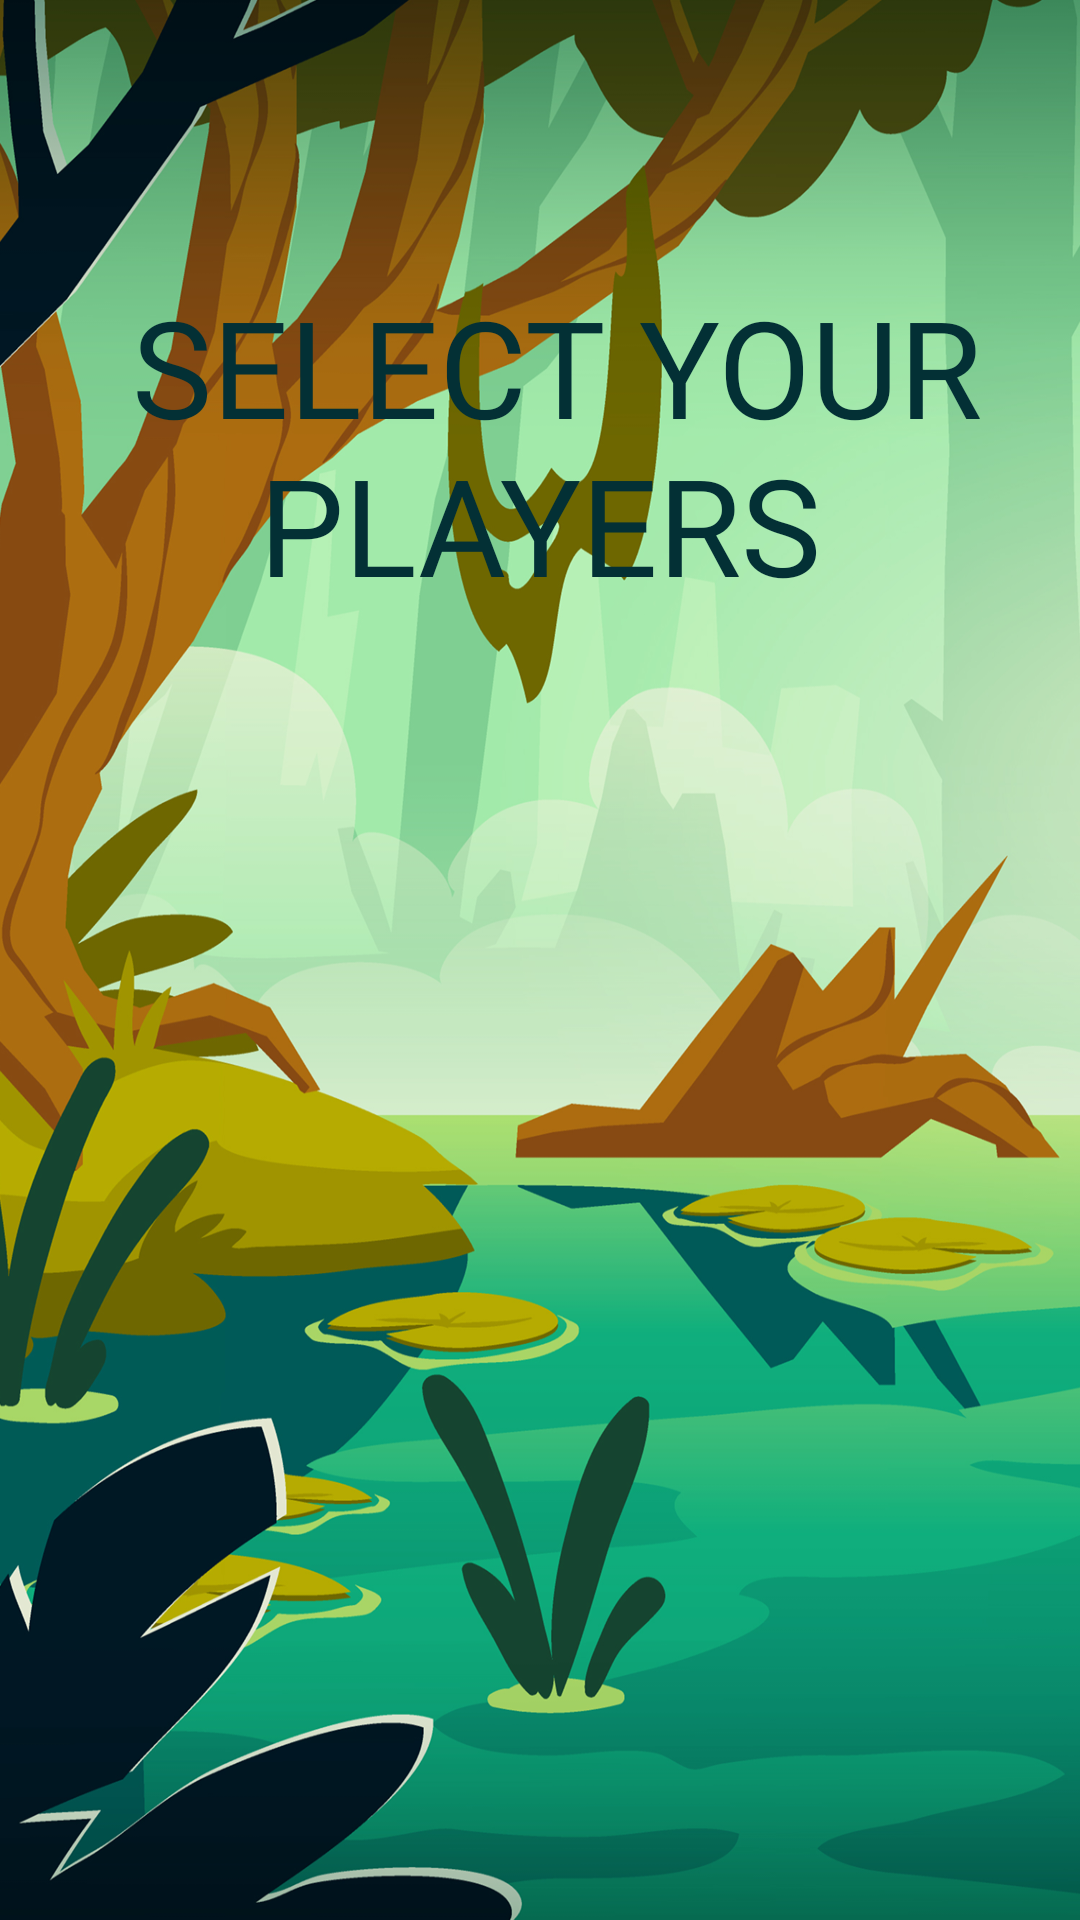

Layout XML and referenced resources for this Android screen:
<!-- AndroidManifest.xml: application theme AppTheme -->
<!-- res/layout/activity_slect_players.xml -->
<?xml version="1.0" encoding="utf-8"?>
<androidx.constraintlayout.widget.ConstraintLayout xmlns:android="http://schemas.android.com/apk/res/android"
    xmlns:app="http://schemas.android.com/apk/res-auto"
    xmlns:tools="http://schemas.android.com/tools"
    android:layout_width="match_parent"
    android:layout_height="match_parent"
    android:background="@drawable/background"
    tools:context=".Ui.SlectPlayersActivity">

    <ImageView
        android:id="@+id/btGo"
        android:layout_width="100dp"
        android:layout_height="100dp"
        android:visibility="gone"
        android:src="@drawable/arrow_button"
        app:layout_constraintBottom_toBottomOf="@+id/sup4"
        app:layout_constraintEnd_toStartOf="@+id/sup4"
        app:layout_constraintStart_toEndOf="@+id/sup3"
        app:layout_constraintTop_toTopOf="@+id/sup4" />

    <ImageView
        android:id="@+id/sup1"
        android:layout_width="90dp"
        android:layout_height="85dp"
        android:layout_marginStart="52dp"
        android:layout_marginTop="48dp"
        app:layout_constraintStart_toStartOf="parent"
        app:layout_constraintTop_toTopOf="parent" />

    <ImageView
        android:id="@+id/sup3"
        android:layout_width="90dp"
        android:layout_height="85dp"
        android:layout_marginStart="56dp"
        app:layout_constraintStart_toStartOf="parent"
        app:layout_constraintTop_toBottomOf="@+id/tvname1" />

    <ImageView
        android:id="@+id/sup4"
        android:layout_width="90dp"
        android:layout_height="85dp"
        android:layout_marginTop="8dp"
        android:layout_marginEnd="52dp"
        app:layout_constraintEnd_toEndOf="parent"
        app:layout_constraintTop_toBottomOf="@+id/tvname2" />

    <TextView
        android:id="@+id/tvname1"
        android:layout_width="161dp"
        android:layout_height="61dp"
        android:background="@drawable/wood"
        android:fontFamily="@font/font"
        android:gravity="center"
        android:textColor="#EDEEEF"
        android:textSize="18sp"
        android:visibility="invisible"
        app:layout_constraintEnd_toEndOf="@+id/sup1"
        app:layout_constraintStart_toStartOf="@+id/sup1"
        app:layout_constraintTop_toBottomOf="@+id/sup1" />

    <TextView
        android:id="@+id/tvname2"
        android:layout_width="161dp"
        android:layout_height="61dp"
        android:background="@drawable/wood"
        android:fontFamily="@font/font"
        android:gravity="center"
        android:textColor="#EDEEEF"
        android:textSize="18sp"
        android:visibility="invisible"
        app:layout_constraintEnd_toEndOf="@+id/sup2"
        app:layout_constraintStart_toStartOf="@+id/sup2"
        app:layout_constraintTop_toBottomOf="@+id/sup2" />

    <TextView
        android:id="@+id/tvname4"
        android:layout_width="161dp"
        android:layout_height="61dp"
        android:background="@drawable/wood"
        android:fontFamily="@font/font"
        android:gravity="center"
        android:textColor="#EDEEEF"
        android:textSize="18sp"
        android:visibility="invisible"
        app:layout_constraintEnd_toEndOf="@+id/sup2"
        app:layout_constraintStart_toStartOf="@+id/sup2"
        app:layout_constraintTop_toBottomOf="@+id/sup4" />

    <TextView
        android:id="@+id/tvname3"
        android:layout_width="161dp"
        android:layout_height="61dp"
        android:background="@drawable/wood"
        android:fontFamily="@font/font"
        android:gravity="center"
        android:textColor="#EDEEEF"
        android:textSize="18sp"
        android:visibility="invisible"
        app:layout_constraintEnd_toEndOf="@+id/sup1"
        app:layout_constraintHorizontal_bias="0.492"
        app:layout_constraintStart_toStartOf="@+id/sup1"
        app:layout_constraintTop_toBottomOf="@+id/sup3" />

    <TextView
        android:id="@+id/tvSuggestion"
        android:layout_width="match_parent"
        android:layout_height="wrap_content"
        android:layout_marginTop="92dp"
        android:fontFamily="@font/font"
        android:gravity="center"
        android:text=" SELECT YOUR PLAYERS"
        android:textColor="#033035"
        android:textSize="45dp"
        app:layout_constraintEnd_toEndOf="parent"
        app:layout_constraintHorizontal_bias="0.0"
        app:layout_constraintStart_toStartOf="parent"
        app:layout_constraintTop_toTopOf="parent" />

    <ImageView
        android:id="@+id/sup2"
        android:layout_width="90dp"
        android:layout_height="85dp"
        android:layout_marginTop="48dp"
        android:layout_marginEnd="56dp"

        app:layout_constraintEnd_toEndOf="parent"
        app:layout_constraintTop_toTopOf="parent" />

    <GridView
        android:id="@+id/gridview"
        android:layout_width="match_parent"
        android:layout_height="367dp"
        android:background="@android:color/transparent"
        android:columnWidth="45dp"
        android:numColumns="3"
        android:padding="12dp"
        app:layout_constraintBottom_toBottomOf="parent"
        app:layout_constraintEnd_toEndOf="parent"
        app:layout_constraintHorizontal_bias="0.0"
        app:layout_constraintStart_toStartOf="parent" />


</androidx.constraintlayout.widget.ConstraintLayout>
<!-- resources referenced by this layout -->
<resources>
  <!-- drawable arrow_button: png bitmap (drawable, 30218 bytes) -->
  <!-- drawable background: png bitmap (drawable, 763494 bytes) -->
  <!-- drawable wood: png bitmap (drawable, 183812 bytes) -->
  <style name="AppTheme" parent="Theme.AppCompat.Light.NoActionBar">
          
          <item name="colorPrimary">#FF5722</item>
          <item name="colorPrimaryDark">#03A9F4</item>
          <item name="colorAccent">@color/colorAccent</item>
      </style>
  <color name="colorAccent">#FA9962</color>
</resources>
